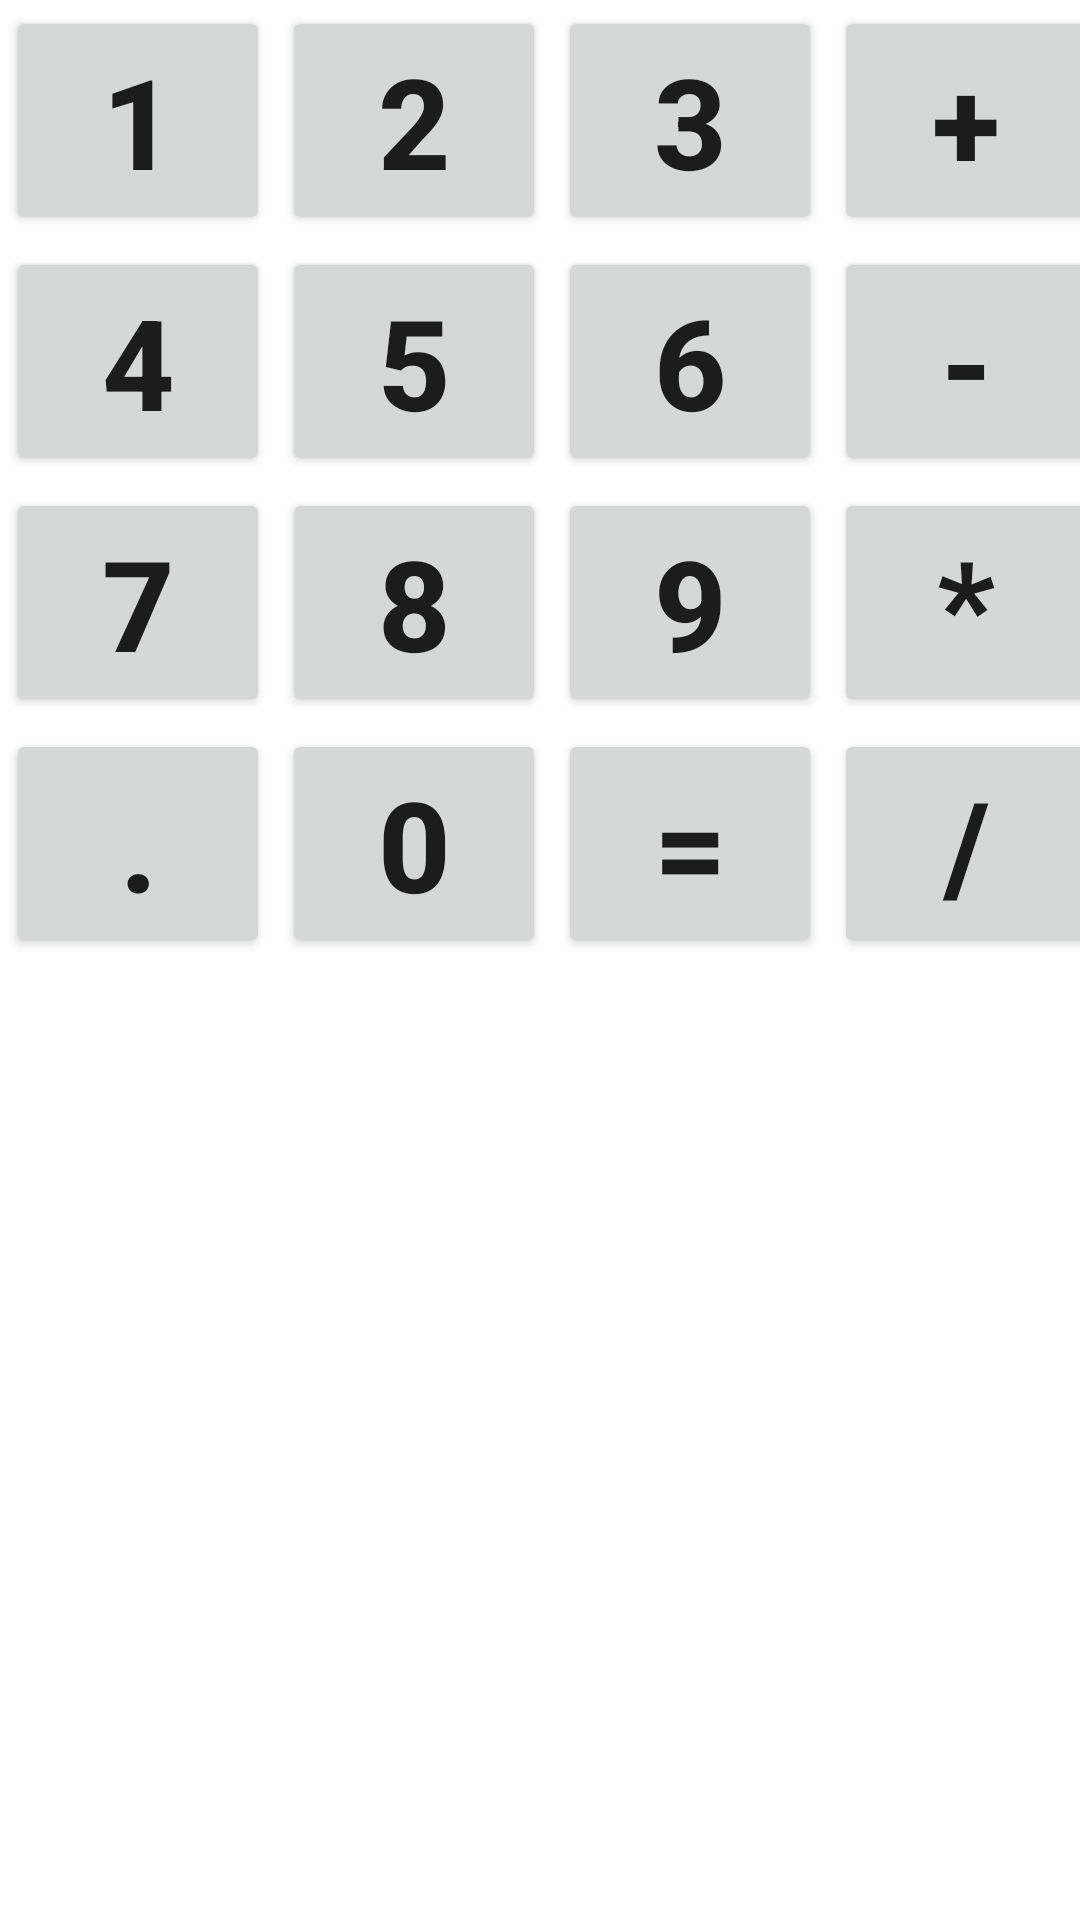

Write the Android layout XML for this screen, with the resource values it uses.
<!-- AndroidManifest.xml: application theme MyStyle1 -->
<!-- res/layout/activity_keyboard.xml -->
<?xml version="1.0" encoding="utf-8"?>
<TableLayout xmlns:android="http://schemas.android.com/apk/res/android"
    android:layout_width="wrap_content"
    android:layout_height="wrap_content">

    <TableRow
        android:layout_width="wrap_content"
        android:layout_height="wrap_content">

        <Button
            android:id="@+id/button1"
            android:layout_width="wrap_content"
            android:layout_height="wrap_content"
            android:layout_margin="@dimen/marginButton"
            android:text="@string/_1"
            android:textSize="@dimen/textSizeButton"/>

        <Button
            android:id="@+id/button2"
            android:layout_width="wrap_content"
            android:layout_height="wrap_content"
            android:layout_margin="@dimen/marginButton"
            android:text="@string/_2"
            android:textSize="@dimen/textSizeButton"/>

        <Button
            android:id="@+id/button3"
            android:layout_width="wrap_content"
            android:layout_height="wrap_content"
            android:layout_margin="@dimen/marginButton"
            android:text="@string/_3"
            android:textSize="@dimen/textSizeButton"/>

        <Button
            android:id="@+id/buttonPlus"
            android:layout_width="wrap_content"
            android:layout_height="wrap_content"
            android:layout_margin="@dimen/marginButton"
            android:text="@string/_plus"
            android:textSize="@dimen/textSizeButton"/>

    </TableRow>

    <TableRow
        android:layout_width="wrap_content"
        android:layout_height="wrap_content" >

        <Button
            android:id="@+id/button4"
            android:layout_width="wrap_content"
            android:layout_height="wrap_content"
            android:layout_margin="@dimen/marginButton"
            android:text="@string/_4"
            android:textSize="@dimen/textSizeButton"/>

        <Button
            android:id="@+id/button5"
            android:layout_width="wrap_content"
            android:layout_height="wrap_content"
            android:layout_margin="@dimen/marginButton"
            android:text="@string/_5"
            android:textSize="@dimen/textSizeButton"/>

        <Button
            android:id="@+id/button6"
            android:layout_width="wrap_content"
            android:layout_height="wrap_content"
            android:layout_margin="@dimen/marginButton"
            android:text="@string/_6"
            android:textSize="@dimen/textSizeButton"/>

        <Button
            android:id="@+id/buttonMinus"
            android:layout_width="wrap_content"
            android:layout_height="wrap_content"
            android:layout_margin="@dimen/marginButton"
            android:text="@string/_minus"
            android:textSize="@dimen/textSizeButton"/>

    </TableRow>

    <TableRow
        android:layout_width="wrap_content"
        android:layout_height="wrap_content" >

        <Button
            android:id="@+id/button7"
            android:layout_width="wrap_content"
            android:layout_height="wrap_content"
            android:layout_margin="@dimen/marginButton"
            android:text="@string/_7"
            android:textSize="@dimen/textSizeButton"/>

        <Button
            android:id="@+id/button8"
            android:layout_width="wrap_content"
            android:layout_height="wrap_content"
            android:layout_margin="@dimen/marginButton"
            android:text="@string/_8"
            android:textSize="@dimen/textSizeButton"/>

        <Button
            android:id="@+id/button9"
            android:layout_width="wrap_content"
            android:layout_height="wrap_content"
            android:layout_margin="@dimen/marginButton"
            android:text="@string/_9"
            android:textSize="@dimen/textSizeButton"/>

        <Button
            android:id="@+id/buttonMultiply"
            android:layout_width="wrap_content"
            android:layout_height="wrap_content"
            android:layout_margin="@dimen/marginButton"
            android:text="@string/_multiply"
            android:textSize="@dimen/textSizeButton"/>

    </TableRow>

    <TableRow
        android:layout_width="wrap_content"
        android:layout_height="wrap_content" >

        <Button
            android:id="@+id/buttonPoint"
            android:layout_width="wrap_content"
            android:layout_height="wrap_content"
            android:layout_margin="@dimen/marginButton"
            android:text="@string/_point"
            android:textSize="@dimen/textSizeButton"/>

        <Button
            android:id="@+id/button0"
            android:layout_width="wrap_content"
            android:layout_height="wrap_content"
            android:layout_margin="@dimen/marginButton"
            android:text="@string/_0"
            android:textSize="@dimen/textSizeButton"/>

        <Button
            android:id="@+id/buttonEqually"
            android:layout_width="wrap_content"
            android:layout_height="wrap_content"
            android:layout_margin="@dimen/marginButton"
            android:text="@string/_equally"
            android:textSize="@dimen/textSizeButton"/>

        <Button
            android:id="@+id/buttonShare"
            android:layout_width="wrap_content"
            android:layout_height="wrap_content"
            android:layout_margin="@dimen/marginButton"
            android:text="@string/_share"
            android:textSize="@dimen/textSizeButton"/>

    </TableRow>

</TableLayout>
<!-- resources referenced by this layout -->
<resources>
  <dimen name="marginButton">2dp</dimen>
  <dimen name="textSizeButton">42sp</dimen>
  <string name="_0">0</string>
  <string name="_1">1</string>
  <string name="_2">2</string>
  <string name="_3">3</string>
  <string name="_4">4</string>
  <string name="_5">5</string>
  <string name="_6">6</string>
  <string name="_7">7</string>
  <string name="_8">8</string>
  <string name="_9">9</string>
  <string name="_equally">=</string>
  <string name="_minus">-</string>
  <string name="_multiply">*</string>
  <string name="_plus">+</string>
  <string name="_point">.</string>
  <string name="_share">/</string>
  <style name="MyStyle1" parent="MyStyle">
          <item name="colorPrimary">@color/blue</item>
          <item name="colorPrimaryVariant">@color/dark_blue</item>
      </style>
  <style name="MyStyle" parent="Theme.Calculator">
          <item name="android:textSize">@dimen/textSizeResult</item>
          <item name="android:textStyle">bold</item>
      </style>
  <color name="blue">#2196F3</color>
  <color name="dark_blue">#1976D2</color>
  <style name="Theme.Calculator" parent="Theme.MaterialComponents.DayNight.DarkActionBar">
          
          <item name="colorPrimary">@color/purple_500</item>
          <item name="colorPrimaryVariant">@color/purple_700</item>
          <item name="colorOnPrimary">@color/white</item>
          
          <item name="colorSecondary">@color/teal_200</item>
          <item name="colorSecondaryVariant">@color/teal_700</item>
          <item name="colorOnSecondary">@color/black</item>
          
          <item name="android:statusBarColor" tools:targetApi="l">?attr/colorPrimaryVariant</item>
          
      </style>
  <dimen name="textSizeResult">24sp</dimen>
  <color name="purple_500">#FF6200EE</color>
  <color name="purple_700">#FF3700B3</color>
  <color name="white">#FFFFFFFF</color>
  <color name="teal_200">#FF03DAC5</color>
  <color name="teal_700">#FF018786</color>
  <color name="black">#FF000000</color>
</resources>
